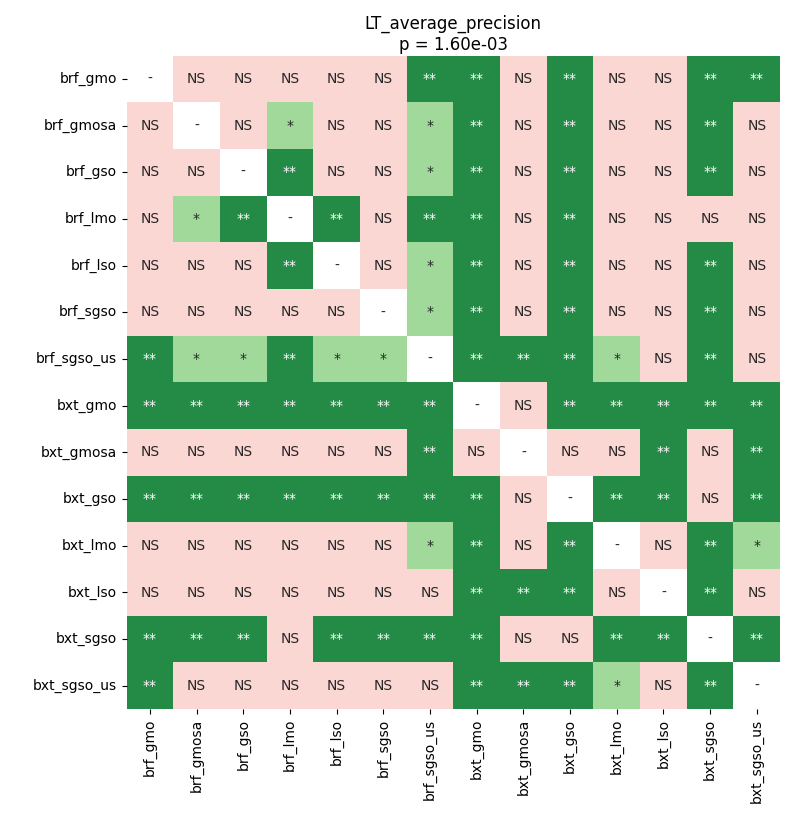

Data behind this chart, as committed beside it:
	brf_gmo	brf_gmosa	brf_gso	brf_lmo	brf_lso	brf_sgso	brf_sgso_us	bxt_gmo	bxt_gmosa	bxt_gso	bxt_lmo	bxt_lso	bxt_sgso	bxt_sgso_us
brf_gmo	1.0	0.2478	0.2478	0.1523	0.1047	0.6613	0.009115	0.006129	0.2259	0.009115	0.553	0.3859	0.009115	0.009115
brf_gmosa	0.2478	1.0	0.8551	0.02828	0.3859	0.3543	0.02116	0.006129	0.06254	0.006129	0.9219	0.7868	0.006129	0.1804
brf_gso	0.2478	0.8551	1.0	0.009115	0.6302	0.5054	0.03864	0.006129	0.1274	0.006129	0.6613	0.719	0.006129	0.1804
brf_lmo	0.1523	0.02828	0.009115	1.0	0.009115	0.06254	0.009115	0.006129	0.6613	0.009115	0.08079	0.2478	0.1189	0.05078
brf_lso	0.1047	0.3859	0.6302	0.009115	1.0	0.1523	0.02116	0.006129	0.1274	0.006129	0.2938	0.719	0.006129	0.1523
brf_sgso	0.6613	0.3543	0.5054	0.06254	0.1523	1.0	0.02116	0.006129	0.1274	0.006129	0.3859	0.4375	0.006129	0.05078
brf_sgso_us	0.009115	0.02116	0.03864	0.009115	0.02116	0.02116	1.0	0.006129	0.009115	0.006129	0.02828	0.06254	0.006129	0.06254
bxt_gmo	0.006129	0.006129	0.006129	0.006129	0.006129	0.006129	0.006129	1.0	0.06254	0.006129	0.006129	0.006129	0.009115	0.006129
bxt_gmosa	0.2259	0.06254	0.1274	0.6613	0.1274	0.1274	0.009115	0.06254	1.0	0.4375	0.05078	0.006129	0.4972	0.006129
bxt_gso	0.009115	0.006129	0.006129	0.009115	0.006129	0.006129	0.006129	0.006129	0.4375	1.0	0.006129	0.006129	0.189	0.006129
bxt_lmo	0.553	0.9219	0.6613	0.08079	0.2938	0.3859	0.02828	0.006129	0.05078	0.006129	1.0	0.6177	0.006129	0.03864
bxt_lso	0.3859	0.7868	0.719	0.2478	0.719	0.4375	0.06254	0.006129	0.006129	0.006129	0.6177	1.0	0.006129	0.1804
bxt_sgso	0.009115	0.006129	0.006129	0.1189	0.006129	0.006129	0.006129	0.009115	0.4972	0.189	0.006129	0.006129	1.0	0.006129
bxt_sgso_us	0.009115	0.1804	0.1804	0.05078	0.1523	0.05078	0.06254	0.006129	0.006129	0.006129	0.03864	0.1804	0.006129	1.0
